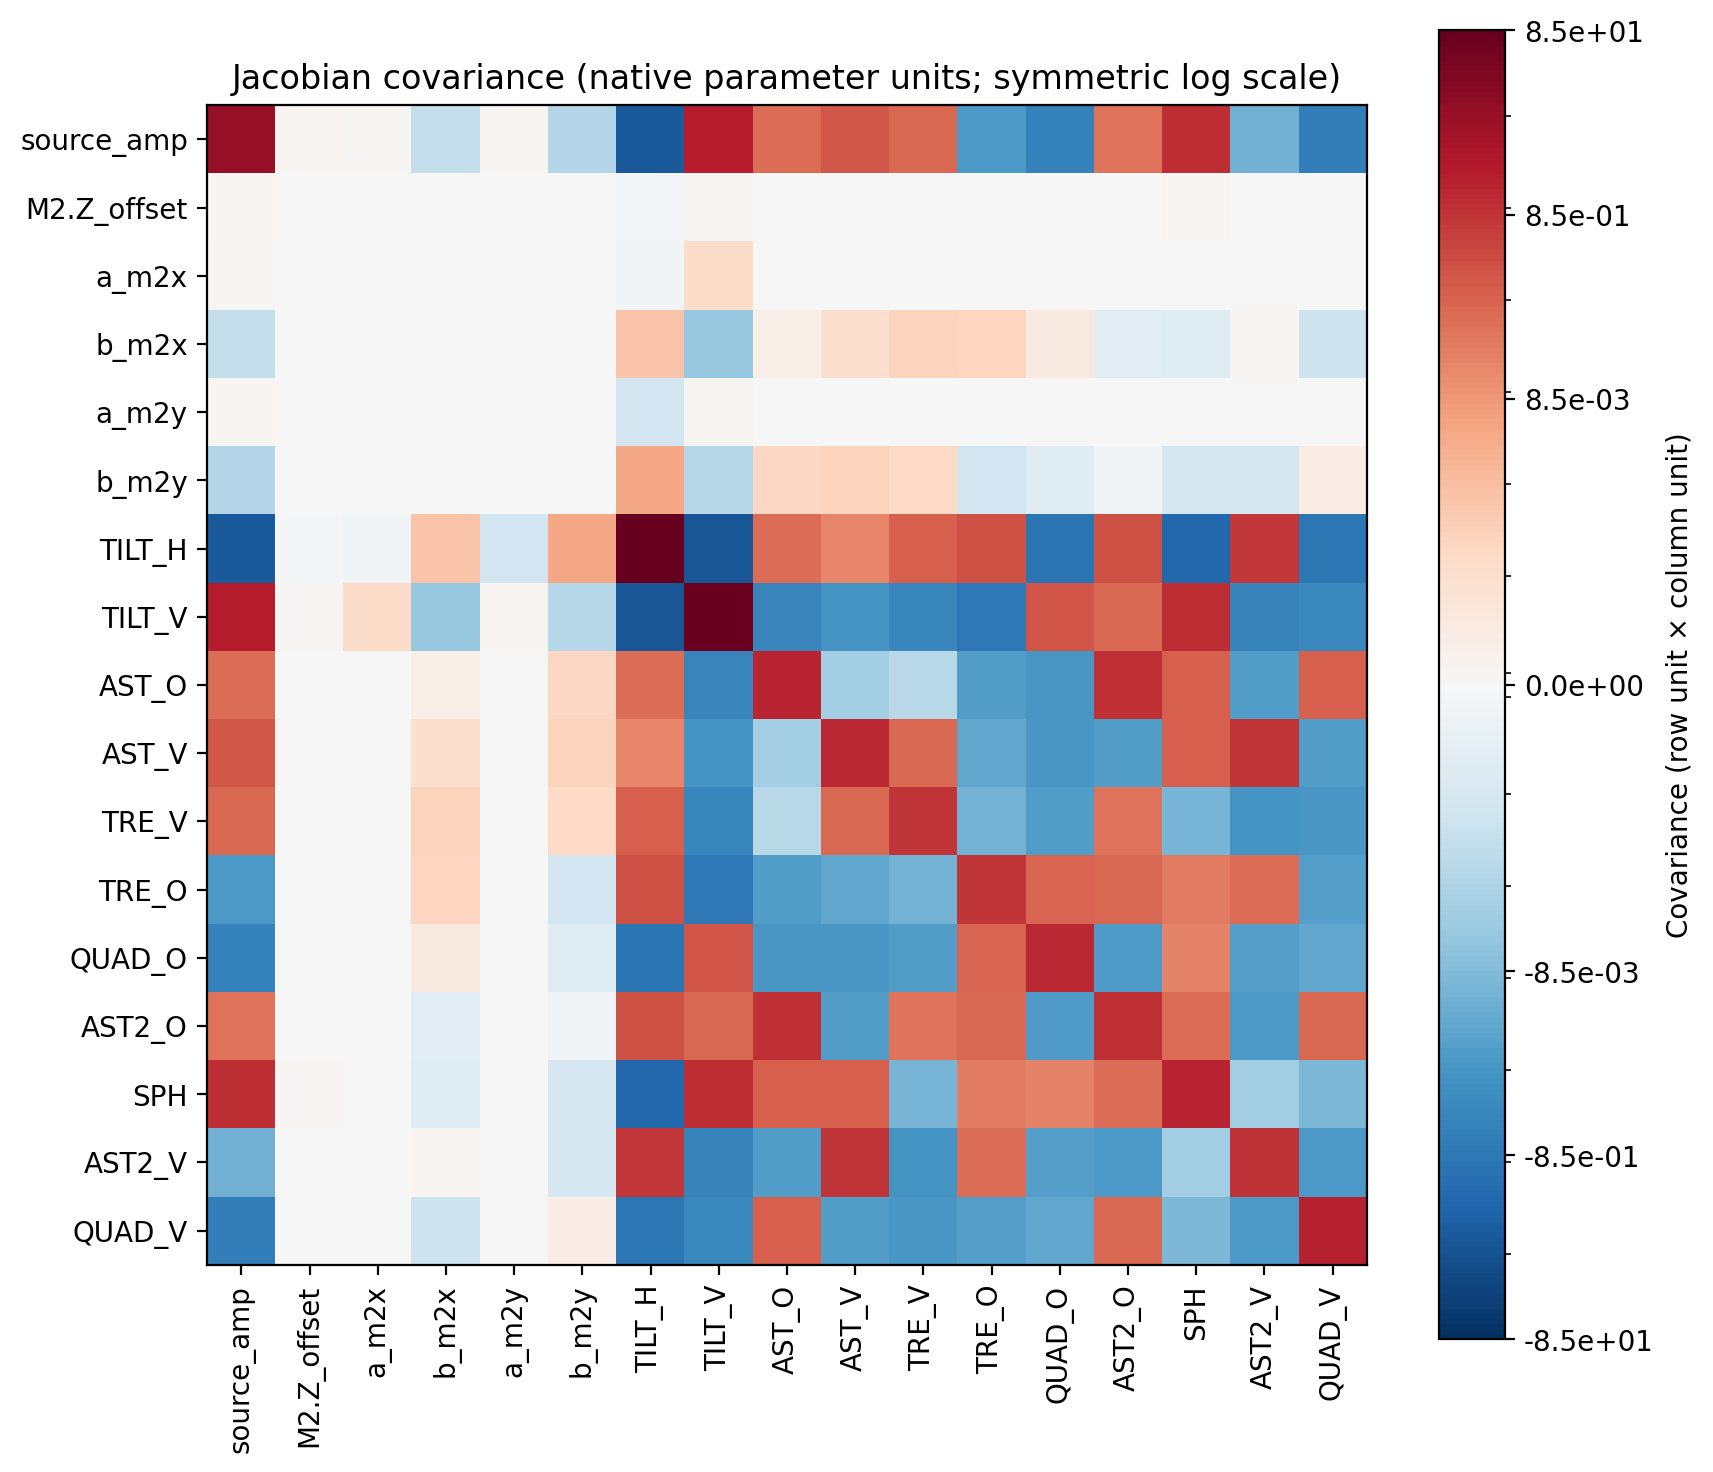

The data file committed next to this chart (first rows):
parameter, source_amp, M2.Z_offset, a_m2x, b_m2x, a_m2y, b_m2y, TILT_H, TILT_V, AST_O, AST_V, TRE_V, TRE_O, QUAD_O, AST2_O, SPH, AST2_V, QUAD_V
source_amp, 9.798, 9.352916769844073e-06, 4.4997252285179114e-06, -0.0003319, 1.14899973873825e-05, -0.0008159, -6.194, 2.443, 0.06104, 0.1698, 0.07647, -0.08036, -0.4231, 0.04585, 1.174, -0.01747, -0.5102
M2.Z_offset, 9.352916769844073e-06, 4.2062741314422085e-11, 7.701991443592907e-12, -7.317569723855391e-10, 1.2452274660652824e-11, -1.669637280734049e-09, -7.0438446344609995e-06, 4.28410110022077e-06, 2.2134654077814289e-07, 3.930458481494982e-08, -7.179594900865345e-07, 6.308510071666622e-07, 3.8433178562335327e-07, 1.6557507815058027e-07, 7.4262126178931984e-06, 1.9501170588222115e-07, -3.5236073751917184e-07
a_m2x, 4.4997252285179114e-06, 7.701991443592907e-12, 2.3211307608252058e-10, -8.834314885065126e-09, 2.4217058089744747e-11, -9.142580238702484e-10, -1.395158753283217e-05, 0.0001261, -4.0490446605143426e-07, -1.8795623269374144e-07, -6.45232116268203e-07, -1.6308194380440232e-06, 1.235123736097848e-07, 2.846901866381468e-07, 2.0030341712087798e-06, -6.677494278108226e-07, -4.929644670107248e-08
b_m2x, -0.0003319, -7.317569723855391e-10, -8.834314885065126e-09, 2.86119512679898e-06, -9.175836718758798e-10, -1.0950480461757804e-07, 0.000689, -0.003333, 3.16873855654328e-05, 9.804510572159329e-05, 0.000265, 0.0002219, 4.975117462676485e-05, -5.8665888992379604e-05, -6.494918458178267e-05, 1.4778440184035694e-05, -0.0001899
a_m2y, 1.14899973873825e-05, 1.2452274660652824e-11, 2.4217058089744747e-11, -9.175836718758798e-10, 2.787765542933982e-10, -8.60613967717423e-09, -0.000153, 1.3893509983173125e-05, -3.6609187824887433e-08, 1.1489684088049513e-07, -2.4898067830524925e-07, -3.1853028479069965e-07, 1.7275979893986997e-06, -2.692172703587044e-07, 4.171027548544547e-06, -9.795430588191707e-07, 1.5018888431608853e-06
b_m2y, -0.0008159, -1.669637280734049e-09, -9.142580238702484e-10, -1.0950480461757804e-07, -8.60613967717423e-09, 2.515354755893983e-06, 0.003565, -0.000674, 0.0001829, 0.0002631, 0.0001701, -0.000142, -6.621918558821978e-05, -1.554984966432136e-05, -9.895073861424555e-05, -0.0001003, 3.976412865880544e-05
TILT_H, -6.194, -7.0438446344609995e-06, -1.395158753283217e-05, 0.000689, -0.000153, 0.003565, 84.83, -7.883, 0.06223, 0.02066, 0.1226, 0.2315, -1.036, 0.2195, -2.42, 0.6852, -0.9401
TILT_V, 2.443, 4.28410110022077e-06, 0.0001261, -0.003333, 1.3893509983173125e-05, -0.000674, -7.883, 69.57, -0.311, -0.09702, -0.2699, -0.8161, 0.2025, 0.0789, 1.138, -0.3794, -0.2488
AST_O, 0.06104, 2.2134654077814289e-07, -4.0490446605143426e-07, 3.16873855654328e-05, -3.6609187824887433e-08, 0.0001829, 0.06223, -0.311, 1.818, -0.001816, -0.0006011, -0.0581, -0.09275, 1.025, 0.1233, -0.06348, 0.1113
AST_V, 0.1698, 3.930458481494982e-08, -1.8795623269374144e-07, 9.804510572159329e-05, 1.1489684088049513e-07, 0.0002631, 0.02066, -0.09702, -0.001816, 1.517, 0.08177, -0.03271, -0.09002, -0.06121, 0.1205, 0.8209, -0.06085
TRE_V, 0.07647, -7.179594900865345e-07, -6.45232116268203e-07, 0.000265, -2.4898067830524925e-07, 0.0001701, 0.1226, -0.2699, -0.0006011, 0.08177, 0.8426, -0.01531, -0.05788, 0.04953, -0.01259, -0.1143, -0.08792
TRE_O, -0.08036, 6.308510071666622e-07, -1.6308194380440232e-06, 0.0002219, -3.1853028479069965e-07, -0.000142, 0.2315, -0.8161, -0.0581, -0.03271, -0.01531, 0.8268, 0.0897, 0.08167, 0.0344, 0.05891, -0.05138
QUAD_O, -0.4231, 3.8433178562335327e-07, 1.235123736097848e-07, 4.975117462676485e-05, 1.7275979893986997e-06, -6.621918558821978e-05, -1.036, 0.2025, -0.09275, -0.09002, -0.05788, 0.0897, 1.555, -0.07035, 0.02087, -0.05271, -0.03232
AST2_O, 0.04585, 1.6557507815058027e-07, 2.846901866381468e-07, -5.8665888992379604e-05, -2.692172703587044e-07, -1.554984966432136e-05, 0.2195, 0.0789, 1.025, -0.06121, 0.04953, 0.08167, -0.07035, 1.025, 0.06042, -0.08063, 0.07964
SPH, 1.174, 7.4262126178931984e-06, 2.0030341712087798e-06, -6.494918458178267e-05, 4.171027548544547e-06, -9.895073861424555e-05, -2.42, 1.138, 0.1233, 0.1205, -0.01259, 0.0344, 0.02087, 0.06042, 1.643, -0.001842, -0.009849
AST2_V, -0.01747, 1.9501170588222115e-07, -6.677494278108226e-07, 1.4778440184035694e-05, -9.795430588191707e-07, -0.0001003, 0.6852, -0.3794, -0.06348, 0.8209, -0.1143, 0.05891, -0.05271, -0.08063, -0.001842, 0.9428, -0.08234
QUAD_V, -0.5102, -3.5236073751917184e-07, -4.929644670107248e-08, -0.0001899, 1.5018888431608853e-06, 3.976412865880544e-05, -0.9401, -0.2488, 0.1113, -0.06085, -0.08792, -0.05138, -0.03232, 0.07964, -0.009849, -0.08234, 1.963
